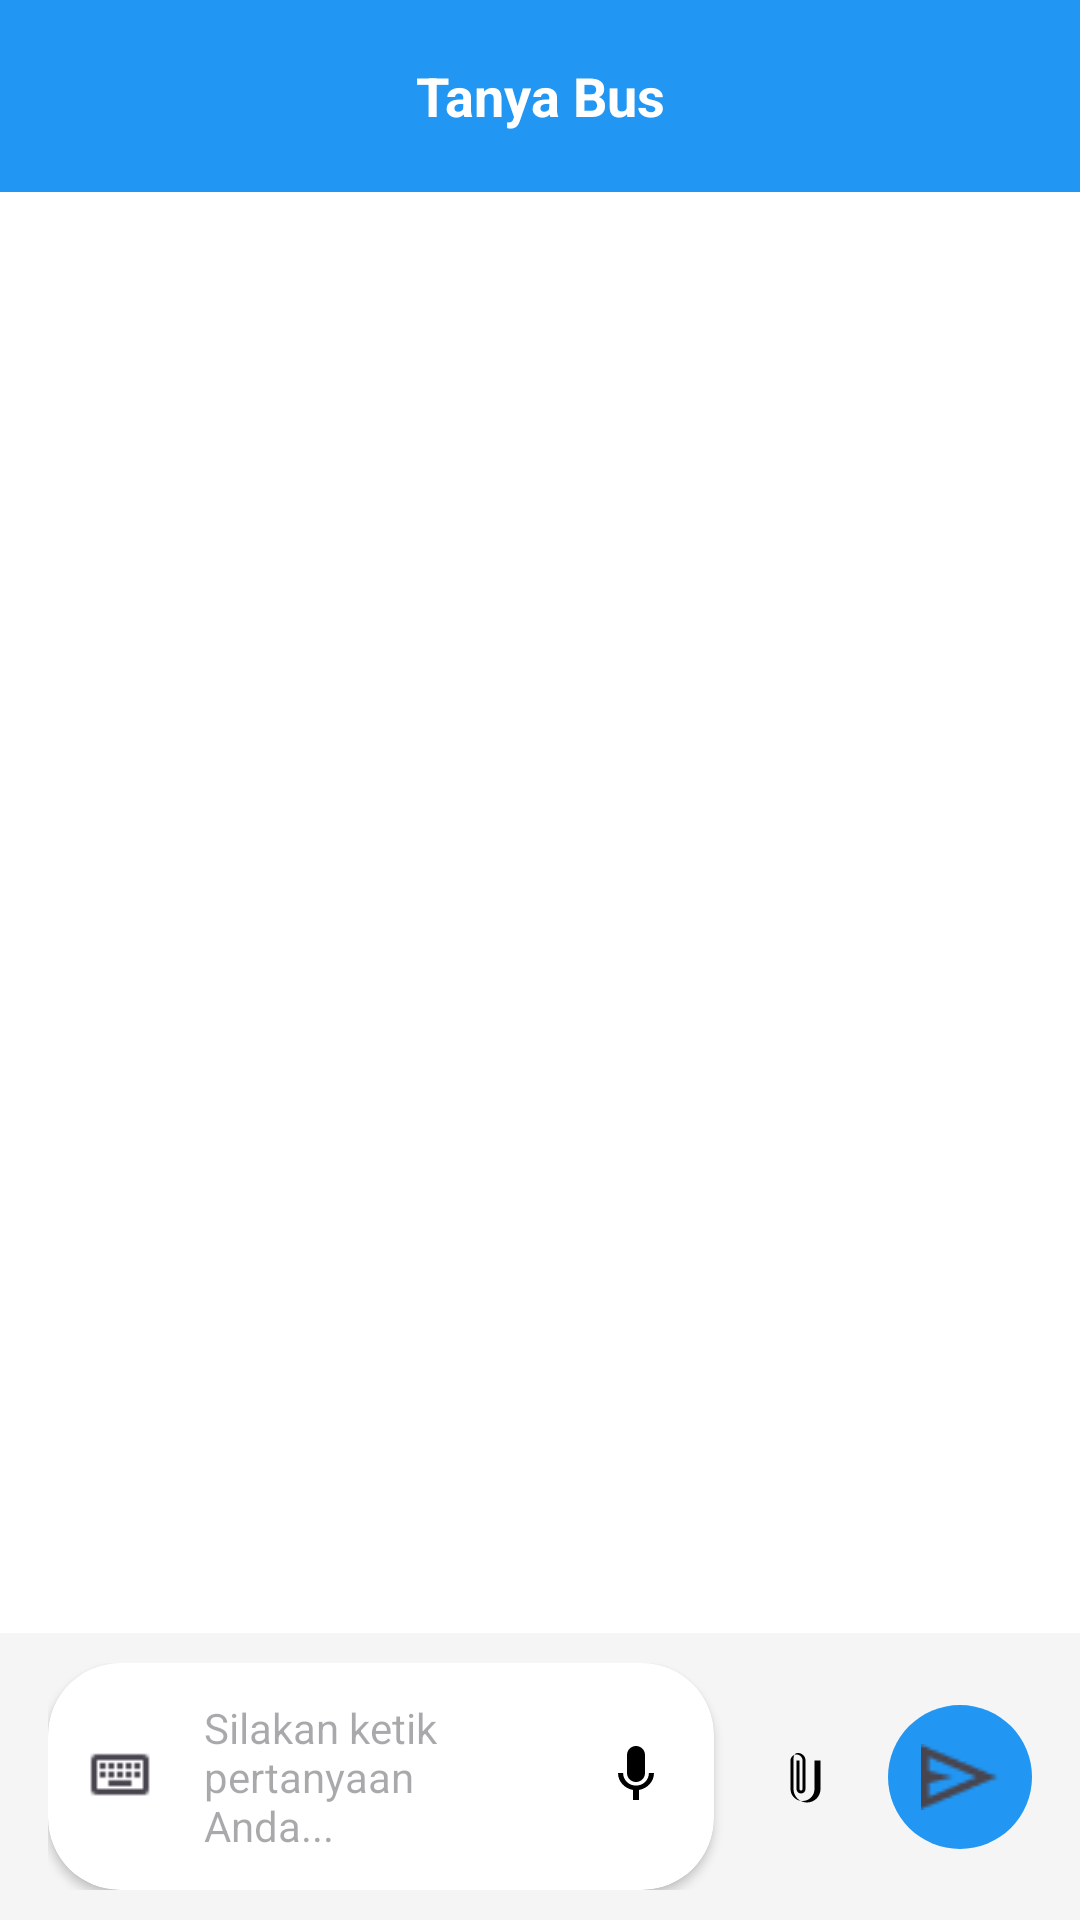

Reconstruct the res/layout file that produces this screen, plus the resources it refers to.
<!-- AndroidManifest.xml: application theme Theme.CommuteQuest -->
<!-- res/layout/fragment_tanya_bus.xml -->
<?xml version="1.0" encoding="utf-8"?>
<androidx.constraintlayout.widget.ConstraintLayout xmlns:android="http://schemas.android.com/apk/res/android"
    xmlns:app="http://schemas.android.com/apk/res-auto"
    xmlns:tools="http://schemas.android.com/tools"
    android:layout_width="match_parent"
    android:layout_height="match_parent"
    android:background="@color/base_background_normal">

    
    <androidx.appcompat.widget.Toolbar
        android:id="@+id/chat_toolbar"
        android:layout_width="match_parent"
        android:layout_height="?attr/actionBarSize"
        android:background="@color/colorPrimary"
        android:elevation="4dp"
        app:layout_constraintTop_toTopOf="parent">

        <TextView
            android:layout_width="wrap_content"
            android:layout_height="wrap_content"
            android:layout_gravity="center"
            android:text="Tanya Bus"
            android:textColor="@android:color/white"
            android:textSize="18sp"
            android:textStyle="bold" />
    </androidx.appcompat.widget.Toolbar>

    <androidx.recyclerview.widget.RecyclerView
        android:id="@+id/chat_recycler_view"
        android:layout_width="match_parent"
        android:layout_height="0dp"
        android:clipToPadding="false"
        android:paddingTop="12dp"
        android:paddingBottom="12dp"
        android:paddingStart="8dp"
        android:paddingEnd="8dp"
        app:layout_constraintBottom_toTopOf="@+id/message_input_layout"
        app:layout_constraintTop_toBottomOf="@+id/chat_toolbar" />

    <TextView
        android:id="@+id/empty_state_text"
        android:layout_width="wrap_content"
        android:layout_height="wrap_content"
        android:text="Tidak ada pesan. Mulai percakapan sekarang!"
        android:textSize="16sp"
        android:visibility="gone"
        app:layout_constraintBottom_toTopOf="@+id/message_input_layout"
        app:layout_constraintEnd_toEndOf="parent"
        app:layout_constraintStart_toStartOf="parent"
        app:layout_constraintTop_toBottomOf="@+id/chat_toolbar" />

    <androidx.constraintlayout.widget.ConstraintLayout
        android:id="@+id/message_input_layout"
        android:layout_width="match_parent"
        android:layout_height="wrap_content"
        android:background="#F5F5F5"
        android:paddingStart="16dp"
        android:paddingTop="10dp"
        android:paddingEnd="16dp"
        android:paddingBottom="10dp"
        app:layout_constraintBottom_toBottomOf="parent">

        <androidx.cardview.widget.CardView
            android:id="@+id/input_card_view"
            android:layout_width="0dp"
            android:layout_height="wrap_content"
            app:cardCornerRadius="24dp"
            app:cardElevation="2dp"
            app:layout_constraintEnd_toStartOf="@+id/attachment_button"
            app:layout_constraintStart_toStartOf="parent"
            app:layout_constraintTop_toTopOf="parent"
            android:layout_marginEnd="8dp">

            <LinearLayout
                android:layout_width="match_parent"
                android:layout_height="wrap_content"
                android:gravity="center_vertical"
                android:orientation="horizontal"
                android:padding="4dp">

                <ImageView
                    android:id="@+id/keyboard_icon"
                    android:layout_width="24dp"
                    android:layout_height="24dp"
                    android:layout_marginStart="8dp"
                    android:contentDescription="Keyboard icon"
                    android:src="@drawable/ic_keyboard" />

                <EditText
                    android:id="@+id/message_input"
                    android:layout_width="0dp"
                    android:layout_height="wrap_content"
                    android:layout_marginStart="8dp"
                    android:layout_marginEnd="8dp"
                    android:layout_weight="1"
                    android:background="@null"
                    android:hint="Silakan ketik pertanyaan Anda..."
                    android:inputType="textMultiLine"
                    android:maxLines="4"
                    android:minHeight="36dp"
                    android:padding="8dp"
                    android:textSize="14sp" />

                <ImageButton
                    android:id="@+id/voice_input_button"
                    android:layout_width="36dp"
                    android:layout_height="36dp"
                    android:background="?attr/selectableItemBackgroundBorderless"
                    android:contentDescription="Voice input"
                    android:src="@drawable/ic_mic"
                    android:layout_marginEnd="4dp" />

            </LinearLayout>

        </androidx.cardview.widget.CardView>

        <ImageButton
            android:id="@+id/attachment_button"
            android:layout_width="42dp"
            android:layout_height="42dp"
            android:background="?attr/selectableItemBackgroundBorderless"
            android:contentDescription="Lampirkan file"
            android:src="@drawable/ic_attach_file"
            app:layout_constraintBottom_toBottomOf="@+id/input_card_view"
            app:layout_constraintEnd_toStartOf="@+id/send_button"
            app:layout_constraintTop_toTopOf="@+id/input_card_view"
            android:layout_marginEnd="8dp" />

        <ImageButton
            android:id="@+id/send_button"
            android:layout_width="48dp"
            android:layout_height="48dp"
            android:background="@drawable/circle_button_background"
            android:contentDescription="Kirim pesan"
            android:src="@drawable/ic_send_message"
            app:layout_constraintBottom_toBottomOf="@+id/input_card_view"
            app:layout_constraintEnd_toEndOf="parent"
            app:layout_constraintTop_toTopOf="@+id/input_card_view" />

    </androidx.constraintlayout.widget.ConstraintLayout>

    <ProgressBar
        android:id="@+id/loading_indicator"
        android:layout_width="wrap_content"
        android:layout_height="wrap_content"
        android:visibility="gone"
        app:layout_constraintBottom_toBottomOf="parent"
        app:layout_constraintEnd_toEndOf="parent"
        app:layout_constraintStart_toStartOf="parent"
        app:layout_constraintTop_toTopOf="parent" />

</androidx.constraintlayout.widget.ConstraintLayout>
<!-- resources referenced by this layout -->
<resources>
  <color name="base_background_normal">#FFFFFF</color>
  <color name="colorPrimary">#2196F3</color>
  <!-- drawable circle_button_background (drawable) -->
  <?xml version="1.0" encoding="utf-8"?>
  <ripple xmlns:android="http://schemas.android.com/apk/res/android"
      android:color="@android:color/darker_gray">
      <item>
          <shape android:shape="oval">
              <solid android:color="@color/colorPrimary" />
          </shape>
      </item>
  </ripple>
  <!-- drawable ic_attach_file (drawable) -->
  <?xml version="1.0" encoding="utf-8"?>
  <vector xmlns:android="http://schemas.android.com/apk/res/android"
      android:width="24dp"
      android:height="24dp"
      android:viewportWidth="24"
      android:viewportHeight="24">
  
      <path
          android:fillColor="#000000"
          android:pathData="M16.5,6.5v9.5c0,2.21 -1.79,4 -4,4s-4,-1.79 -4,-4V6.5c0,-1.1 0.9,-2 2,-2s2,0.9 2,2v9.5c0,0.28 -0.22,0.5 -0.5,0.5s-0.5,-0.22 -0.5,-0.5V6.5h-1v9.5c0,0.83 0.67,1.5 1.5,1.5s1.5,-0.67 1.5,-1.5V6.5c0,-1.38 -1.12,-2.5 -2.5,-2.5S9.5,5.12 9.5,6.5v9.5c0,2.48 2.02,4.5 4.5,4.5s4.5,-2.02 4.5,-4.5V6.5h-2z" />
  </vector>
  <!-- drawable ic_keyboard: png bitmap (drawable, 282 bytes) -->
  <!-- drawable ic_mic (drawable) -->
  <?xml version="1.0" encoding="utf-8"?>
  <vector xmlns:android="http://schemas.android.com/apk/res/android"
      android:width="24dp"
      android:height="24dp"
      android:viewportWidth="24"
      android:viewportHeight="24">
      <path
          android:fillColor="#000000"
          android:pathData="M12,14c1.66,0 3,-1.34 3,-3V5c0,-1.66 -1.34,-3 -3,-3s-3,1.34 -3,3v6c0,1.66 1.34,3 3,3zm4.3,-3c0,2.3 -1.87,4.2 -4.3,4.2S7.7,13.3 7.7,11H6c0,2.83 2.17,5.14 5,5.65V20h2v-3.35c2.83,-0.51 5,-2.82 5,-5.65h-1.7z" />
  </vector>
  <!-- drawable ic_send_message: png bitmap (drawable, 614 bytes) -->
  <style name="Theme.CommuteQuest" parent="Base.Theme.CommuteQuest" />
  <style name="Base.Theme.CommuteQuest" parent="Theme.Material3.DayNight.NoActionBar">
          
          
      </style>
</resources>
